Dataset: invasives (GitHub, iandurbach/hands-on-ml). Classes: invasive, non invasive.

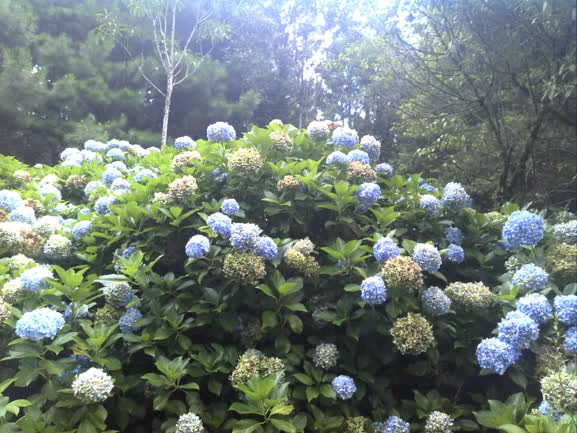
Label: invasive

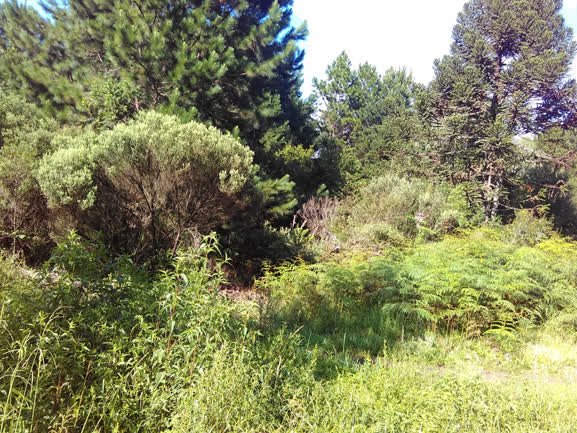
Label: non invasive

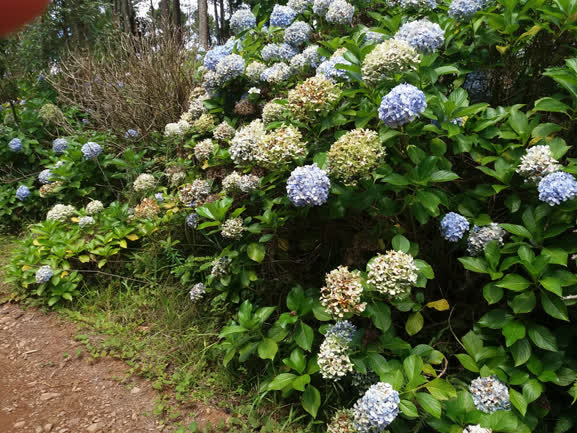
Label: invasive

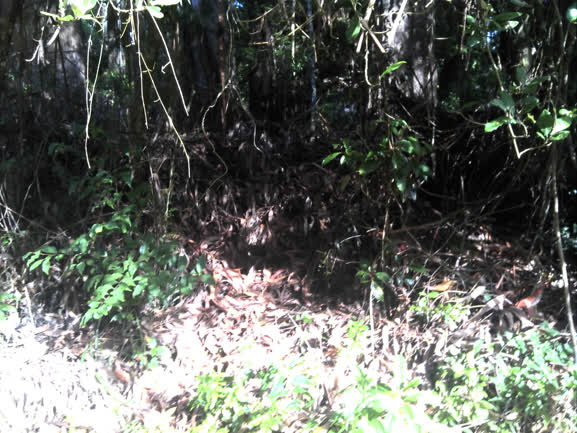
Label: non invasive

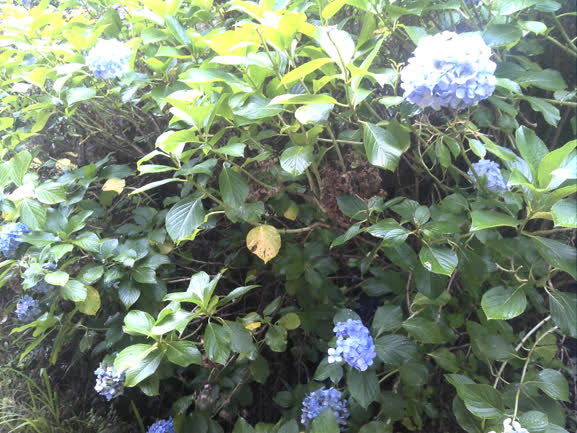
Label: invasive

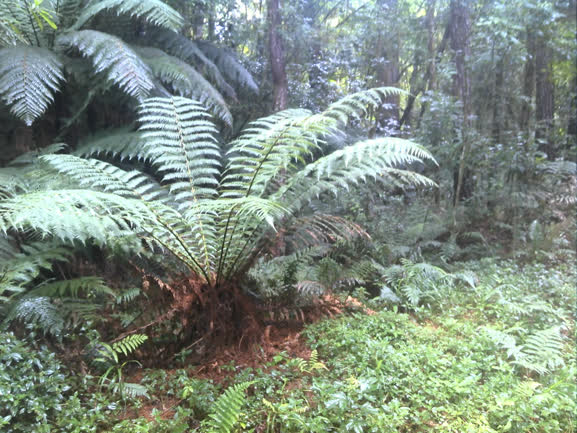
Label: non invasive
